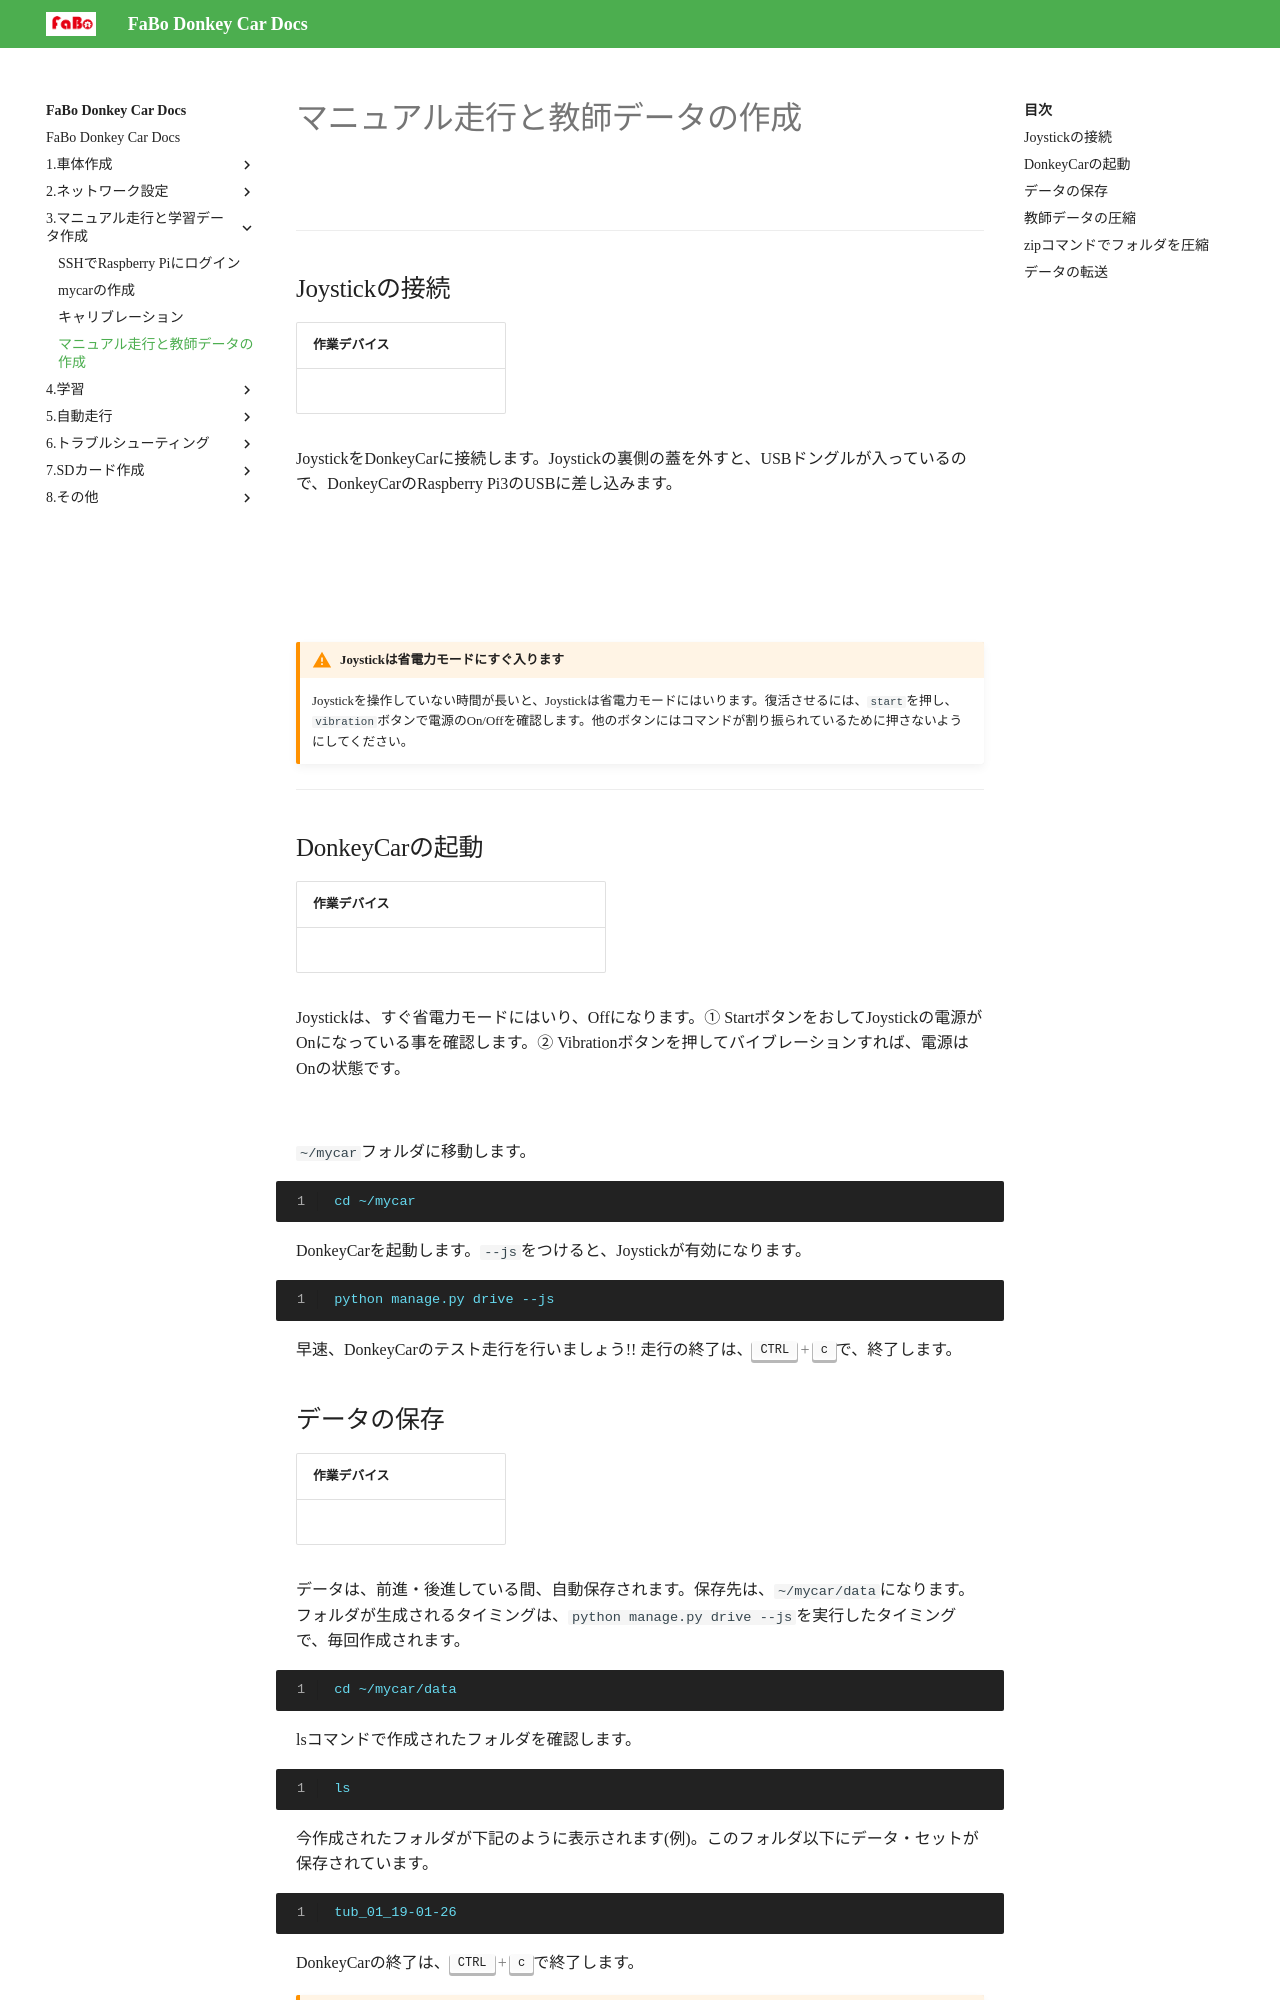

repository: FaBoPlatform/DonkeyDocs · page: 3.マニュアル走行と学習データ作成/04.manual_drive/index.html · generator: jekyll

# マニュアル走行と教師データの作成

![](./img/intro_run.jpg)

<hr>

## Joystickの接続

|作業デバイス||
|:--|:--|
|![](./img/icon_donkey.png)|![](./img/icon_joystick.png)|

JoystickをDonkeyCarに接続します。Joystickの裏側の蓋を外すと、USBドングルが入っているので、DonkeyCarのRaspberry Pi3のUSBに差し込みます。

![](./img/joystick001.png)

![](./img/joystick006.png)

![](./img/joystick003.png)

!!!warning "Joystickは省電力モードにすぐ入ります"
	Joystickを操作していない時間が長いと、Joystickは省電力モードにはいります。復活させるには、`start`を押し、`vibration`ボタンで電源のOn/Offを確認します。他のボタンにはコマンドが割り振られているために押さないようにしてください。

<hr>

## DonkeyCarの起動

|作業デバイス|||
|:--|:--|:--|
|![](./img/icon_pc.png)|![](./img/icon_donkey.png)|![](./img/icon_joystick.png)|

Joystickは、すぐ省電力モードにはいり、Offになります。① StartボタンをおしてJoystickの電源がOnになっている事を確認します。② Vibrationボタンを押してバイブレーションすれば、電源はOnの状態です。

![](./img/joystick005.png)


`~/mycar`フォルダに移動します。


```console
cd ~/mycar
```

DonkeyCarを起動します。`--js`をつけると、Joystickが有効になります。

```console
python manage.py drive --js
```

早速、DonkeyCarのテスト走行を行いましょう!!
走行の終了は、++"CTRL"+"c"++で、終了します。
